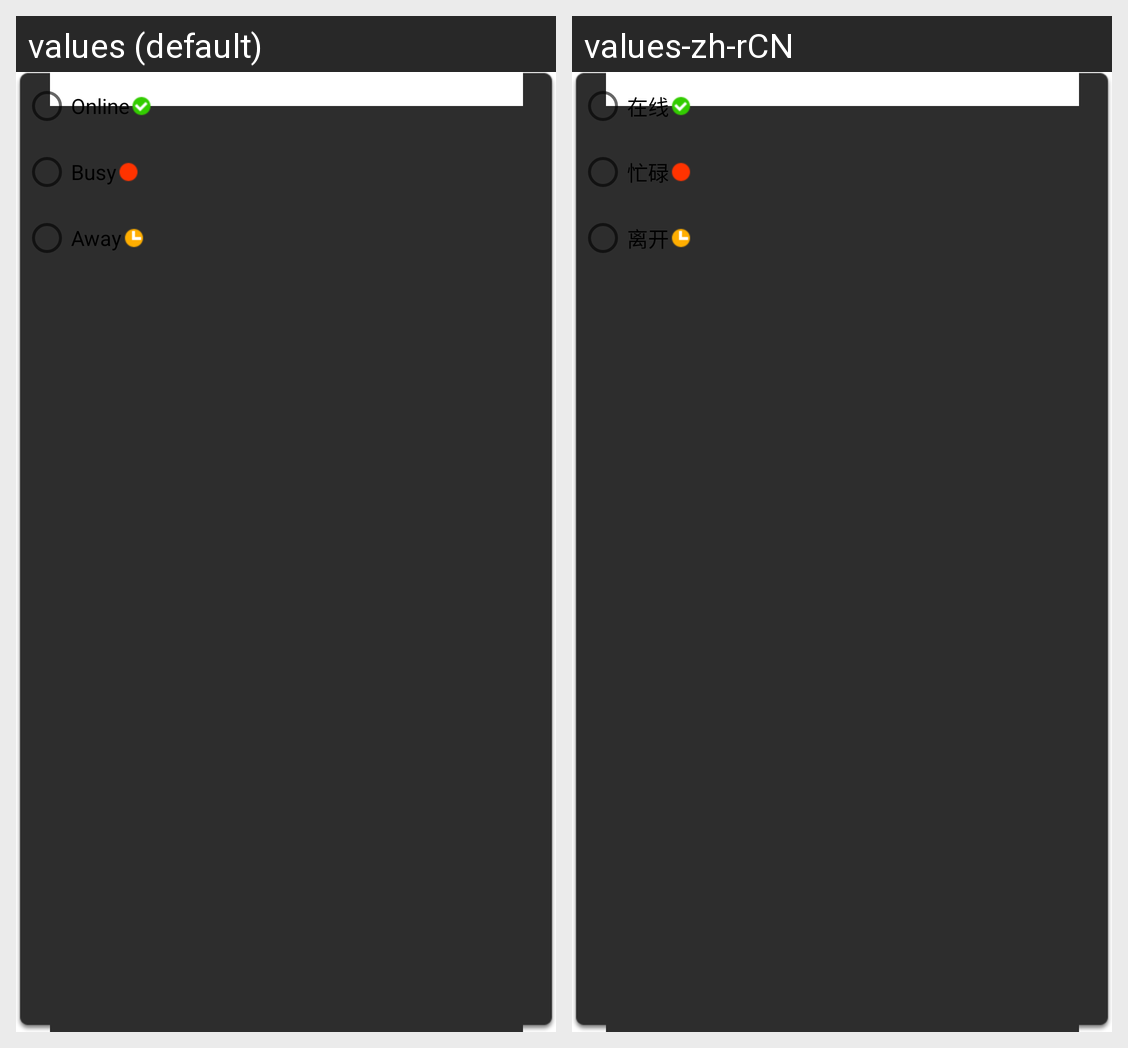

Here is an Android app screen in its default locale and in the app's own translations. Write out the translated-string differences for the strings that appear on this screen.
Android screen res/layout/login_state_selector.xml rendered under 2 locales, left to right: values (default), values-zh-rCN. Device: Nexus 5 (rendered at 1080×1920; each locale shown at half size, 540×960, under a caption strip naming it); theme Theme.MaterialComponents.DayNight.NoActionBar.
Strings drawn on this screen, with the default value and each locale's value (text and hints the layout hard-codes, and strings that could not be matched under every locale, appear in the picture but are not listed):

online
  values: Online
  values-zh-rCN: 在线

busy
  values: Busy
  values-zh-rCN: 忙碌

away
  values: Away
  values-zh-rCN: 离开
